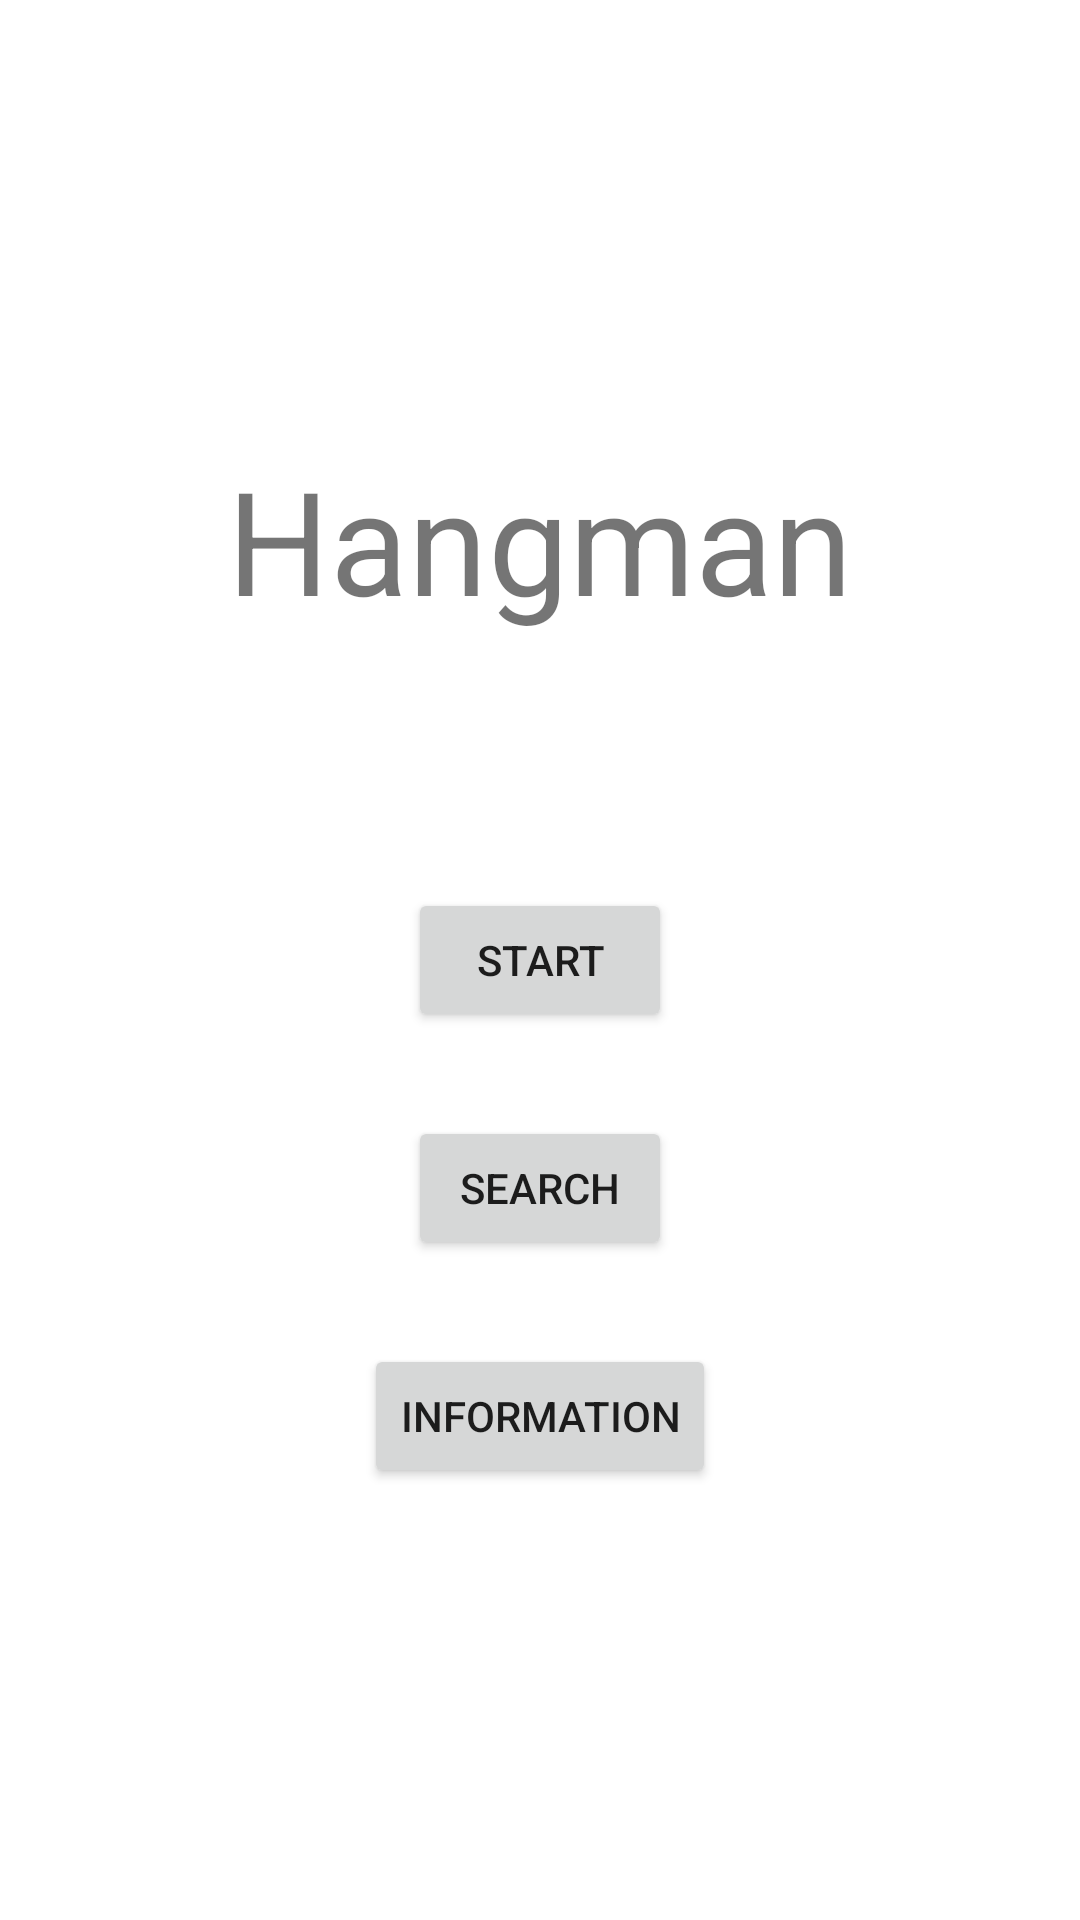

Here is an Android app screen rendered from its layout file. Give the layout XML and the strings, colors and styles it references.
<!-- AndroidManifest.xml: application theme Theme.Hangman_Android -->
<!-- res/layout/activity_main.xml -->
<?xml version="1.0" encoding="utf-8"?>
<androidx.constraintlayout.widget.ConstraintLayout xmlns:android="http://schemas.android.com/apk/res/android"
    xmlns:app="http://schemas.android.com/apk/res-auto"
    xmlns:tools="http://schemas.android.com/tools"
    android:layout_width="match_parent"
    android:layout_height="match_parent"
    tools:context=".gui.menu.MainMenuActivity">

    <TextView
        android:id="@+id/menu_title"
        android:layout_width="wrap_content"
        android:layout_height="wrap_content"
        android:layout_marginBottom="84dp"
        android:text="@string/app_title"
        android:textSize="48sp"
        app:layout_constraintBottom_toTopOf="@+id/start"
        app:layout_constraintEnd_toEndOf="parent"
        app:layout_constraintStart_toStartOf="parent" />

    <Button
        android:id="@+id/start"
        android:layout_width="wrap_content"
        android:layout_height="wrap_content"
        android:text="@string/menu_start"
        app:layout_constraintBottom_toBottomOf="parent"
        app:layout_constraintEnd_toEndOf="parent"
        app:layout_constraintHorizontal_bias="0.5"
        app:layout_constraintStart_toStartOf="parent"
        app:layout_constraintTop_toTopOf="parent" />

    <Button
        android:id="@+id/search"
        android:layout_width="wrap_content"
        android:layout_height="wrap_content"
        android:layout_marginTop="28dp"
        android:text="@string/menu_search"
        app:layout_constraintEnd_toEndOf="parent"
        app:layout_constraintHorizontal_bias="0.5"
        app:layout_constraintStart_toStartOf="parent"
        app:layout_constraintTop_toBottomOf="@+id/start" />

    <Button
        android:id="@+id/information"
        android:layout_width="wrap_content"
        android:layout_height="wrap_content"
        android:layout_marginTop="28dp"
        android:text="@string/menu_information"
        app:layout_constraintEnd_toEndOf="parent"
        app:layout_constraintHorizontal_bias="0.5"
        app:layout_constraintStart_toStartOf="parent"
        app:layout_constraintTop_toBottomOf="@+id/search" />

</androidx.constraintlayout.widget.ConstraintLayout>
<!-- resources referenced by this layout -->
<resources>
  <string name="app_title">Hangman</string>
  <string name="menu_information">Information</string>
  <string name="menu_search">Search</string>
  <string name="menu_start">Start</string>
  <style name="Theme.Hangman_Android" parent="Theme.MaterialComponents.DayNight.DarkActionBar">
          
          <item name="colorPrimary">@color/purple_500</item>
          <item name="colorPrimaryVariant">@color/purple_700</item>
          <item name="colorOnPrimary">@color/white</item>
          
          <item name="colorSecondary">@color/teal_200</item>
          <item name="colorSecondaryVariant">@color/teal_700</item>
          <item name="colorOnSecondary">@color/black</item>
          
          <item name="android:statusBarColor" tools:targetApi="l">?attr/colorPrimaryVariant</item>
          
      </style>
  <!-- not gathered from this repository: default colours our renderer supplied (Android Studio template values) -->
  <color name="purple_500">#FF6200EE</color>
  <color name="purple_700">#FF3700B3</color>
  <color name="teal_200">#FF03DAC5</color>
  <color name="teal_700">#FF018786</color>
  <color name="black">#FF000000</color>
  <color name="white">#FFFFFFFF</color>
</resources>
